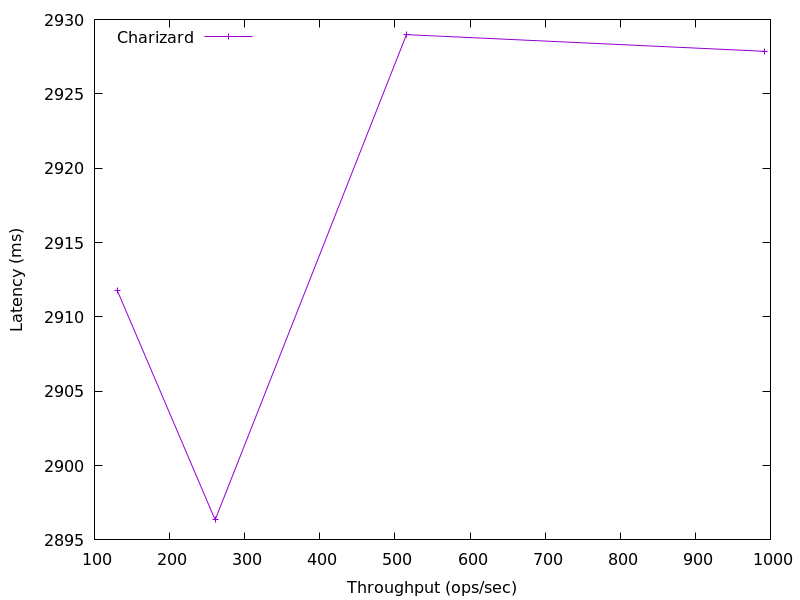

Data behind this chart, as committed beside it:
991.5539260334185, 2927.862528
515.4, 2929
260.7, 2896
130.5, 2912
